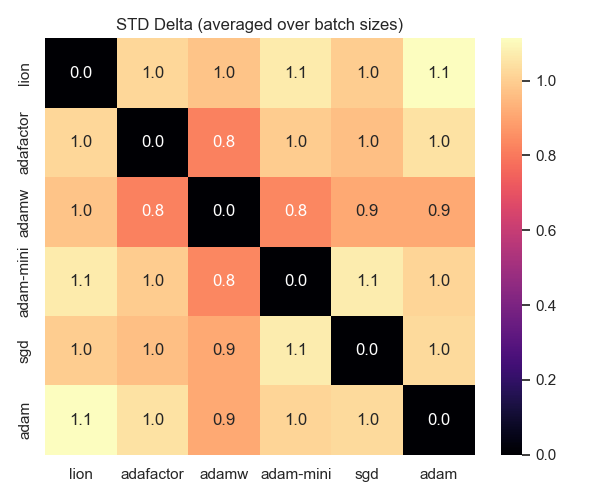

The table this chart was drawn from, first rows:
, lion, adafactor, adamw, adam-mini, sgd, adam
lion, 0.0, 1.018, 0.976, 1.066, 0.9963, 1.112
adafactor, 1.018, 0.0, 0.8194, 0.9932, 0.9614, 1.046
adamw, 0.976, 0.8194, 0.0, 0.8324, 0.9114, 0.9106
adam-mini, 1.066, 0.9932, 0.8324, 0.0, 1.069, 1.014
sgd, 0.9963, 0.9614, 0.9114, 1.069, 0.0, 1.027
adam, 1.112, 1.046, 0.9106, 1.014, 1.027, 0.0
